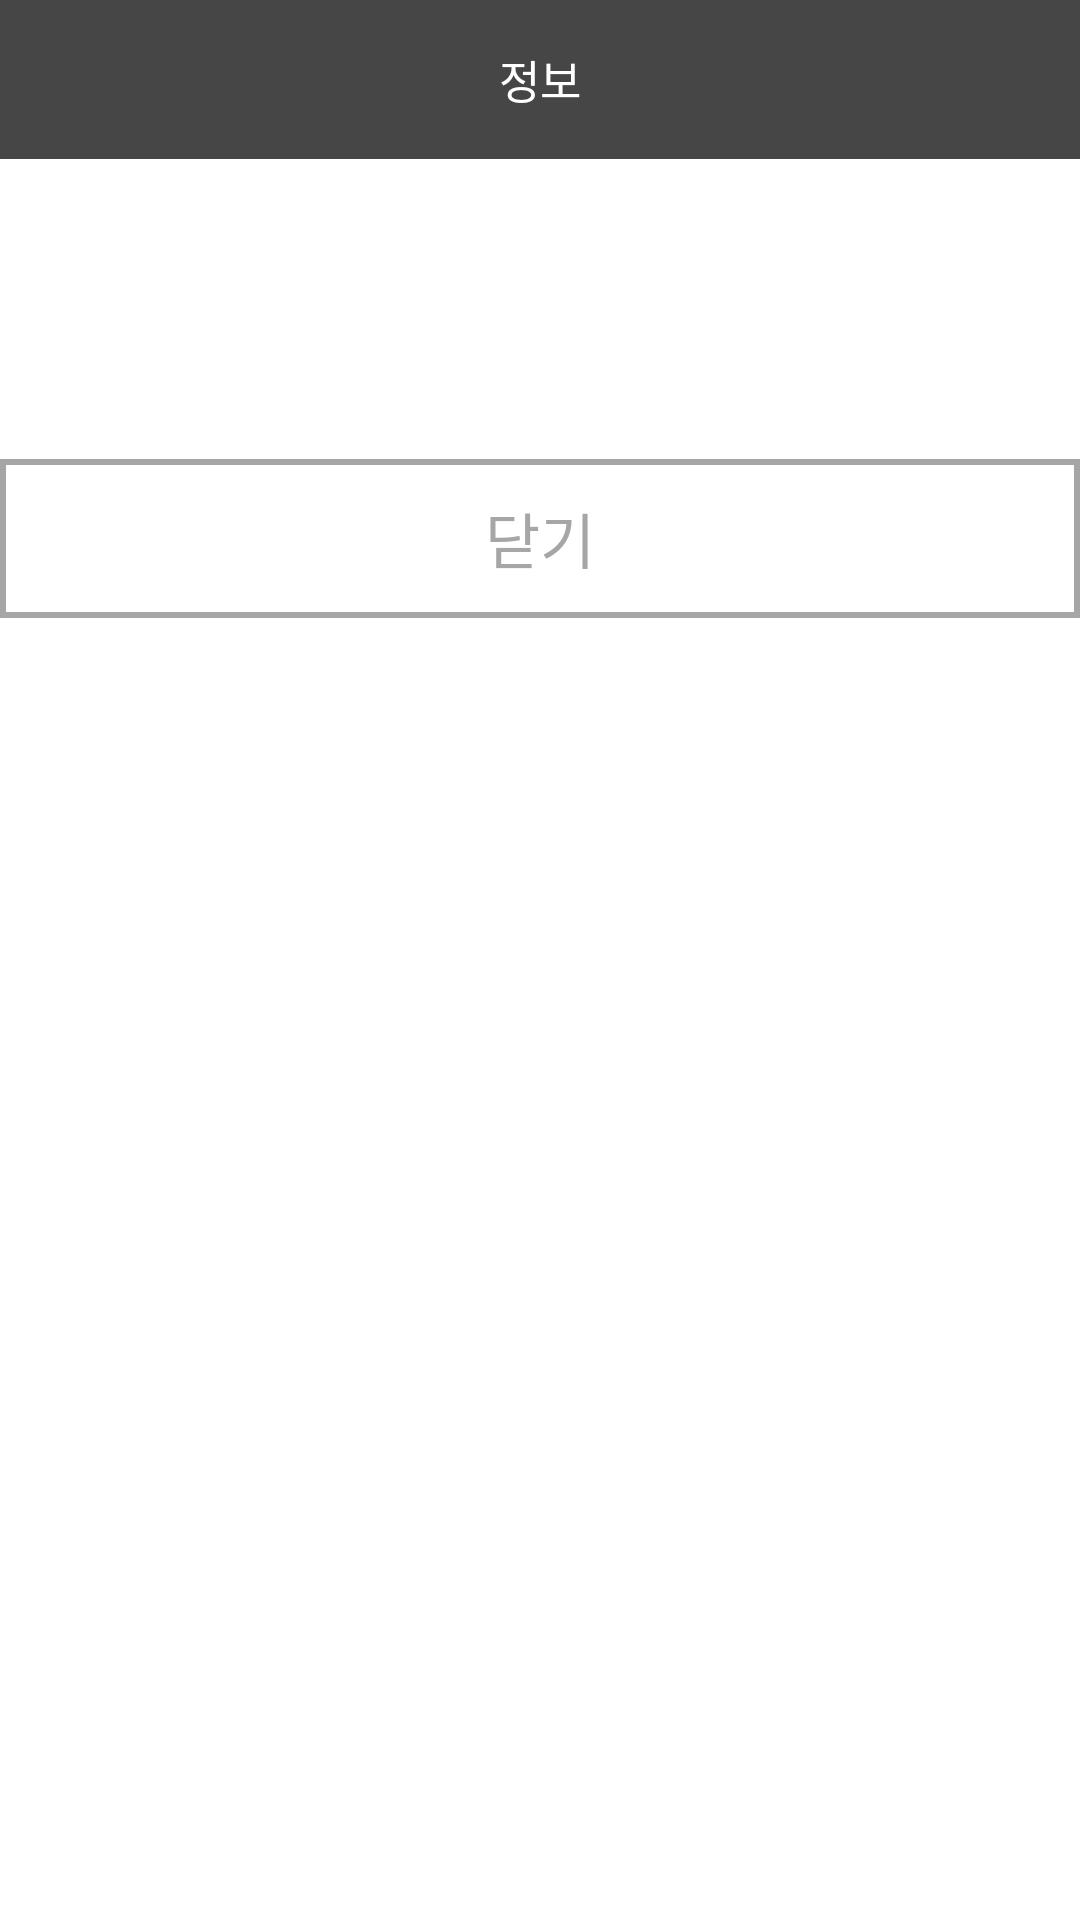

Layout XML and referenced resources for this Android screen:
<!-- AndroidManifest.xml: activity theme DialogTheme -->
<!-- res/layout/activity_popup_information.xml -->
<?xml version="1.0" encoding="utf-8"?>
<LinearLayout xmlns:android="http://schemas.android.com/apk/res/android"
    xmlns:tools="http://schemas.android.com/tools"
    android:layout_width="match_parent"
    android:layout_height="match_parent"
    android:orientation="vertical"
    tools:context="Activity.PopupActivity.PopupInformationActivity">
    <LinearLayout
        android:orientation="horizontal"
        android:layout_width="match_parent"
        android:layout_height="wrap_content">

        <TextView
            android:id="@+id/popup_Information_Title"
            android:layout_width="match_parent"
            android:layout_height="53dp"
            android:background="@drawable/textview_style2"
            android:gravity="center"
            android:text="정보"
            android:textColor="#ffffff"
            android:textSize="15sp"></TextView>
    </LinearLayout>

    <LinearLayout
        android:layout_width="match_parent"
        android:layout_height="100dp"
        android:orientation="horizontal"
        android:gravity="center">

        <TextView
            android:id="@+id/popup_Information_Contents"
            android:layout_width="match_parent"
            android:layout_height="match_parent"
            android:gravity="center"
            android:text=""
            android:textSize="25sp"></TextView>
    </LinearLayout>

    <LinearLayout
        android:orientation="horizontal"
        android:gravity="center"
        android:layout_width="match_parent"
        android:layout_height="wrap_content">

        <androidx.appcompat.widget.AppCompatButton
            android:id="@+id/close_Information_btn"
            android:layout_width="match_parent"
            android:layout_height="53dp"
            android:background="@drawable/button_style3"
            android:gravity="center"
            android:text="닫기"
            android:textColor="@color/MyNuMediumGray"
            android:textSize="20sp"></androidx.appcompat.widget.AppCompatButton>
    </LinearLayout>
</LinearLayout>
<!-- resources referenced by this layout -->
<resources>
  <color name="MyNuMediumGray">#A6A6A6</color>
  <!-- drawable button_style3 (drawable) -->
  <?xml version="1.0" encoding="utf-8"?>
  <shape xmlns:android="http://schemas.android.com/apk/res/android" android:shape="rectangle" >
      <solid android:color="@null" />
  
      <stroke android:width="2dp" android:color="@color/MyNuMediumGray" />
  </shape>
  <!-- drawable textview_style2 (drawable) -->
  <?xml version="1.0" encoding="utf-8"?>
  <selector xmlns:android="http://schemas.android.com/apk/res/android">
  <item>
      <shape>
          <solid android:color="@color/MyNuGray"></solid>
      </shape>
  </item>
  </selector>
  <style name="DialogTheme" parent="Theme.MaterialComponents.Light.Dialog">
          <item name="colorPrimary">@color/MyNuMediumGray</item>
          <item name="colorPrimaryDark">@color/MyNuMediumGray</item>
          <item name="android:windowBackground">@color/MyNuWhite </item>
          <item name="android:textColor">@color/MyNuBlack</item>
          <item name="android:textColorPrimary">@color/MyNuBlack</item>
          <item name="android:textColorHint">@color/MyNuMediumGray</item>
          <item name="windowActionBar">false</item>
          <item name="windowNoTitle">true</item>
      </style>
  <color name="MyNuGray">#464646</color>
  <color name="MyNuWhite">#FFFFFFFF</color>
  <color name="MyNuBlack">#212121</color>
</resources>
